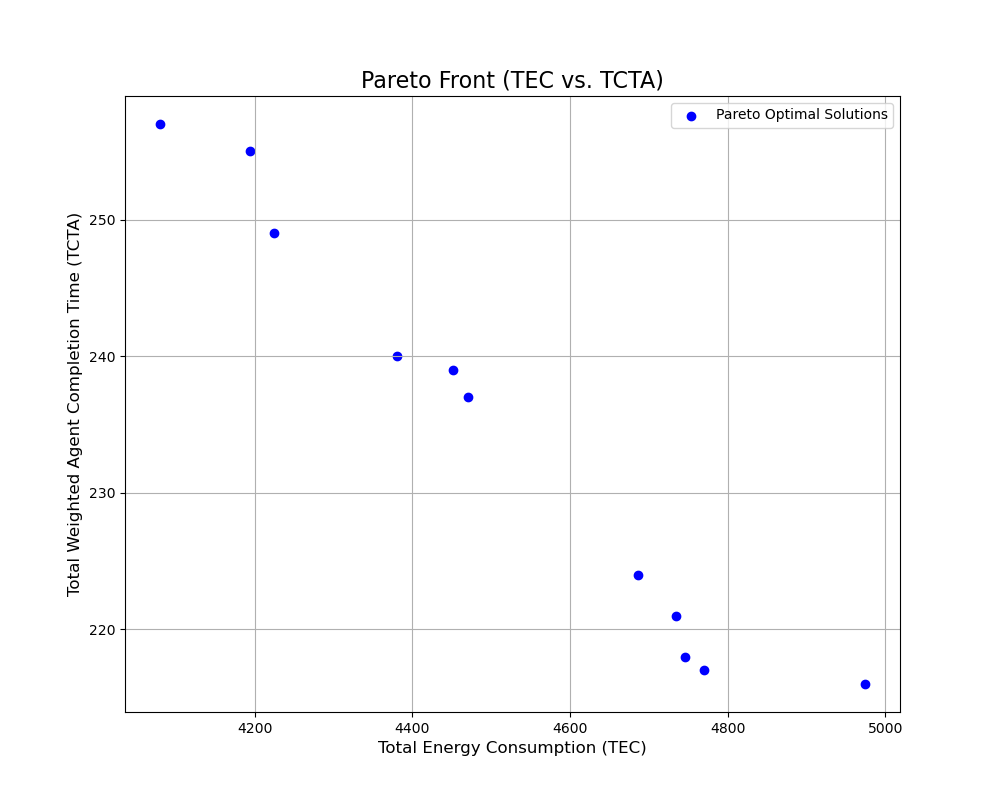

Source data for this figure (header and first rows):
TEC, TCTA, sequence, period_schedule
4452, 239.0, 8,4,2,3,0,1,6,7,5, 1,2,2;1,2,2;0,1,1;1,1,2;0,0,1;2,2,2;2,2,…
4194, 255.0, 4,1,7,8,0,3,2,6,5, 1,1,2;0,0,1;2,2,2;1,2,2;0,0,0;2,2,2;2,2,…
4380, 240.0, 4,8,3,2,0,1,6,7,5, 1,2,2;1,2,2;1,1,2;0,1,1;0,0,0;2,2,2;2,2,…
4080, 257.0, 4,1,8,3,0,7,2,6,5, 1,2,2;0,0,1;2,2,2;1,1,2;0,0,0;2,2,2;2,2,…
4470, 237.0, 4,7,2,3,0,1,6,8,5, 1,2,2;1,2,2;0,1,1;1,1,1;0,0,0;2,2,2;2,2,…
4770, 217.0, 8,3,2,1,0,4,7,6,5, 1,1,2;1,1,1;0,1,1;0,0,0;1,2,2;2,2,2;2,2,…
4746, 218.0, 8,3,2,1,0,4,6,7,5, 1,1,2;1,1,1;0,1,1;0,0,1;1,2,2;2,2,2;2,2,…
4734, 221.0, 8,3,2,1,0,7,4,6,5, 1,1,2;1,1,1;0,1,1;0,0,1;2,2,2;2,2,2;2,2,…
4686, 224.0, 8,3,2,0,1,5,6,7,4, 1,1,2;1,2,2;0,1,1;0,0,1;2,2,2;1,2,2;2,2,…
4974, 216.0, 8,3,2,1,0,6,5,7,4, 1,1,2;1,1,1;0,1,1;0,0,0;2,2,2;2,2,2;1,2,…
4224, 249.0, 4,1,8,3,0,2,7,6,5, 1,2,2;0,0,1;1,2,2;1,1,2;0,0,0;2,2,2;2,2,…
